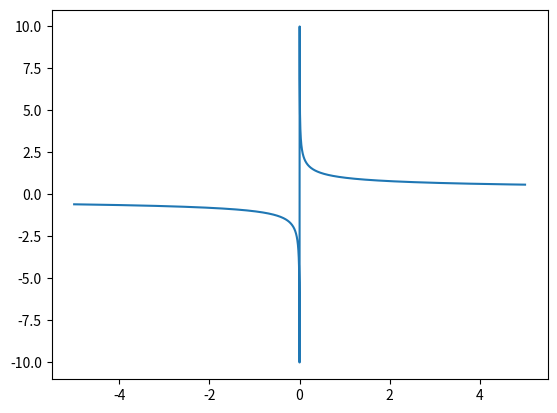

Source code (Python):
import matplotlib.pyplot as plt
import numpy as np

X = np.linspace(-5, 5, 5000)
F1  = 1/(np.cbrt(X))
plt.plot(X, F1, linestyle="-", label=r"$f_1(x)=\frac{1}{\sqrt[3]{x}}$")
plt.show()
plt.close()
